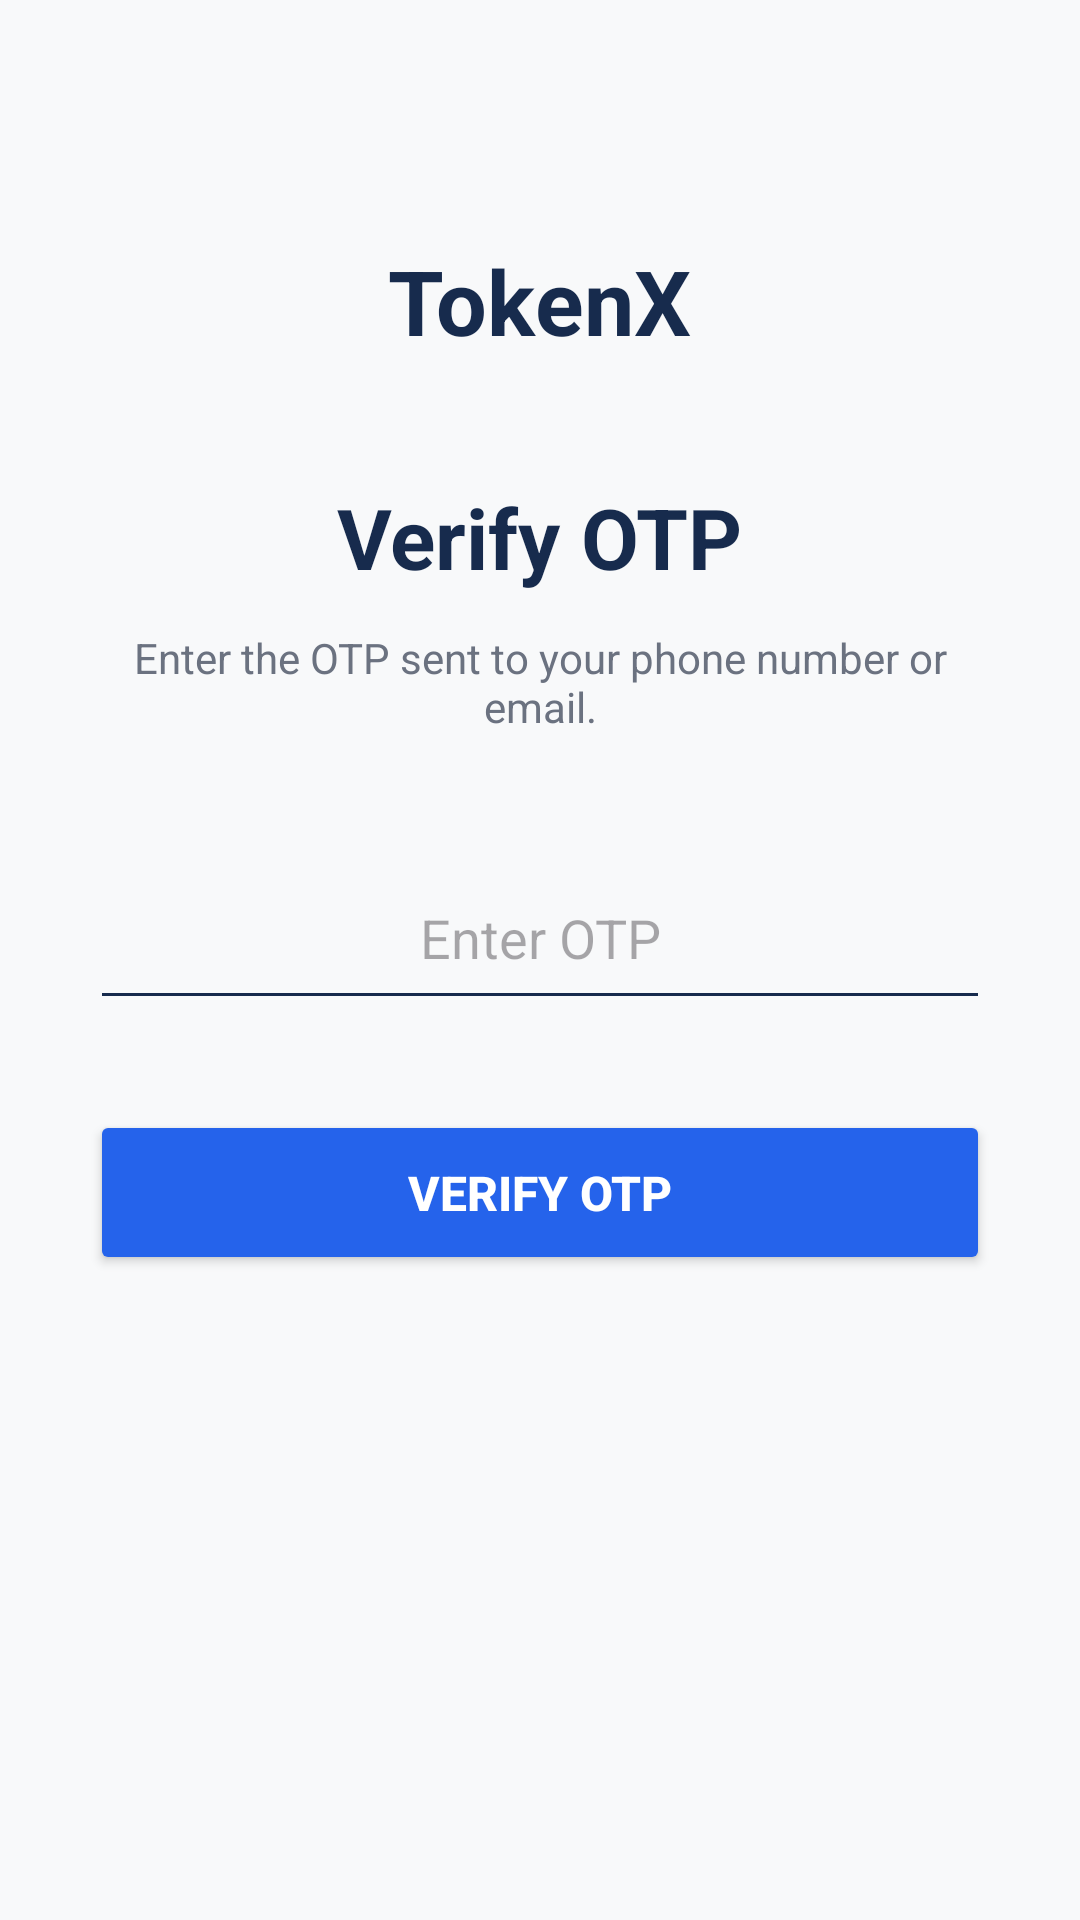

The Android layout XML behind this screen, and the referenced resources:
<!-- AndroidManifest.xml: application theme Theme.Token -->
<!-- res/layout/activity_otp_verification.xml -->
<?xml version="1.0" encoding="utf-8"?>
<LinearLayout xmlns:android="http://schemas.android.com/apk/res/android"
    android:layout_width="match_parent"
    android:layout_height="match_parent"
    android:orientation="vertical"
    android:gravity="center_horizontal"
    android:padding="30dp"
    android:background="#F8F9FA">

    
    <TextView
        android:layout_width="wrap_content"
        android:layout_height="wrap_content"
        android:layout_marginTop="50dp"
        android:text="TokenX"
        android:textColor="#172B4D"
        android:textSize="30sp"
        android:textStyle="bold" />

    
    <TextView
        android:id="@+id/tvOtpTitle"
        android:layout_width="wrap_content"
        android:layout_height="wrap_content"
        android:layout_marginTop="40dp"
        android:text="Verify OTP"
        android:textColor="#172B4D"
        android:textSize="28sp"
        android:textStyle="bold" />

    
    <TextView
        android:id="@+id/tvOtpDescription"
        android:layout_width="match_parent"
        android:layout_height="wrap_content"
        android:layout_marginTop="12dp"
        android:text="Enter the OTP sent to your phone number or email."
        android:textColor="#6B7280"
        android:textSize="14sp"
        android:gravity="center" />

    
    <EditText
        android:id="@+id/etOtp"
        android:layout_width="match_parent"
        android:layout_height="55dp"
        android:layout_marginTop="40dp"
        android:hint="Enter OTP"
        android:inputType="number"
        android:textColor="#121212"
        android:maxLength="6"
        android:padding="15dp"
        android:gravity="center"
        android:backgroundTint="#172B4D" />

    
    <Button
        android:id="@+id/btnVerifyOtp"
        android:layout_width="match_parent"
        android:layout_height="55dp"
        android:layout_marginTop="30dp"
        android:text="VERIFY OTP"
        android:textColor="@android:color/white"
        android:textSize="16sp"
        android:textStyle="bold"
        android:backgroundTint="#2563EB" />

</LinearLayout>
<!-- resources referenced by this layout -->
<resources>
  <style name="Theme.Token" parent="Base.Theme.Token" />
  <style name="Base.Theme.Token" parent="Theme.Material3.DayNight.NoActionBar">
          
          
      </style>
</resources>
